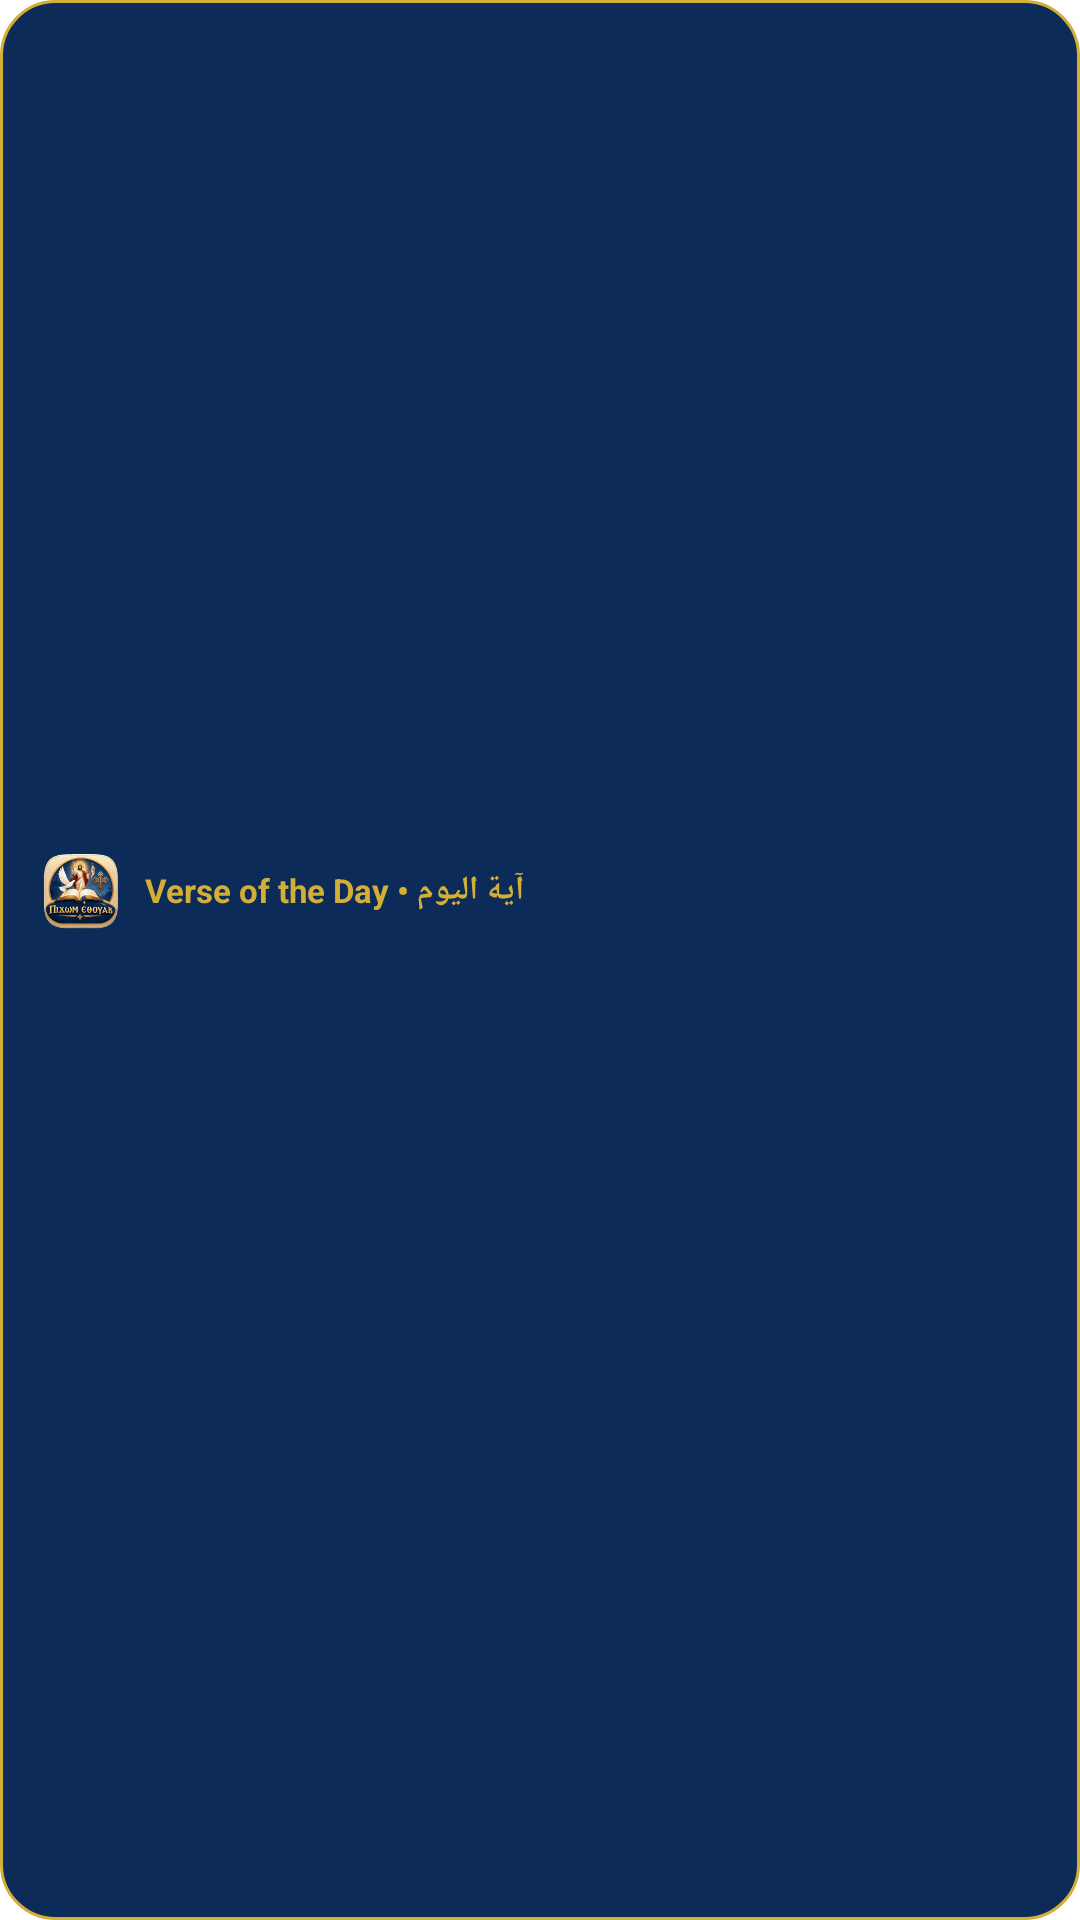

Produce the Android XML layout that renders to this screen, including the resource entries it uses.
<!-- AndroidManifest.xml: fallback theme Theme.MaterialComponents.DayNight.NoActionBar -->
<!-- res/layout/daily_verse_widget.xml -->
<?xml version="1.0" encoding="utf-8"?>
<LinearLayout xmlns:android="http://schemas.android.com/apk/res/android"
    android:id="@+id/verse_root"
    android:layout_width="match_parent"
    android:layout_height="match_parent"
    android:orientation="vertical"
    android:gravity="center_vertical"
    android:background="@drawable/widget_background"
    android:paddingStart="14dp"
    android:paddingEnd="14dp"
    android:paddingTop="10dp"
    android:paddingBottom="10dp">

    <LinearLayout
        android:layout_width="match_parent"
        android:layout_height="wrap_content"
        android:orientation="horizontal"
        android:gravity="center_vertical">

        <ImageView
            android:layout_width="26dp"
            android:layout_height="26dp"
            android:src="@mipmap/ic_launcher"
            android:contentDescription="@string/widget_logo_desc" />

        <TextView
            android:layout_width="wrap_content"
            android:layout_height="wrap_content"
            android:layout_marginStart="8dp"
            android:text="@string/widget_verse_title"
            android:textColor="#D4AF37"
            android:textSize="11sp"
            android:textStyle="bold" />
    </LinearLayout>

    <TextView
        android:id="@+id/verse_text"
        android:layout_width="match_parent"
        android:layout_height="wrap_content"
        android:layout_marginTop="6dp"
        android:text=""
        android:textColor="#FFF9EF"
        android:textSize="13sp"
        android:textStyle="italic"
        android:lineSpacingExtra="2dp"
        android:maxLines="5"
        android:ellipsize="end" />

    <TextView
        android:id="@+id/verse_ref"
        android:layout_width="match_parent"
        android:layout_height="wrap_content"
        android:layout_marginTop="6dp"
        android:gravity="end"
        android:text=""
        android:textColor="#D4AF37"
        android:textSize="12sp"
        android:textStyle="bold" />
</LinearLayout>
<!-- resources referenced by this layout -->
<resources>
  <!-- drawable widget_background (drawable) -->
  <?xml version="1.0" encoding="utf-8"?>
  <shape xmlns:android="http://schemas.android.com/apk/res/android"
      android:shape="rectangle">
      <solid android:color="#0C2B58" />
      <corners android:radius="18dp" />
      <stroke
          android:width="1dp"
          android:color="#D4AF37" />
  </shape>
  <!-- mipmap ic_launcher: png bitmap (mipmap-hdpi, 12728 bytes) -->
  <string name="widget_logo_desc">Pijoom Ethouab logo</string>
  <string name="widget_verse_title">آية اليوم • Verse of the Day</string>
</resources>
